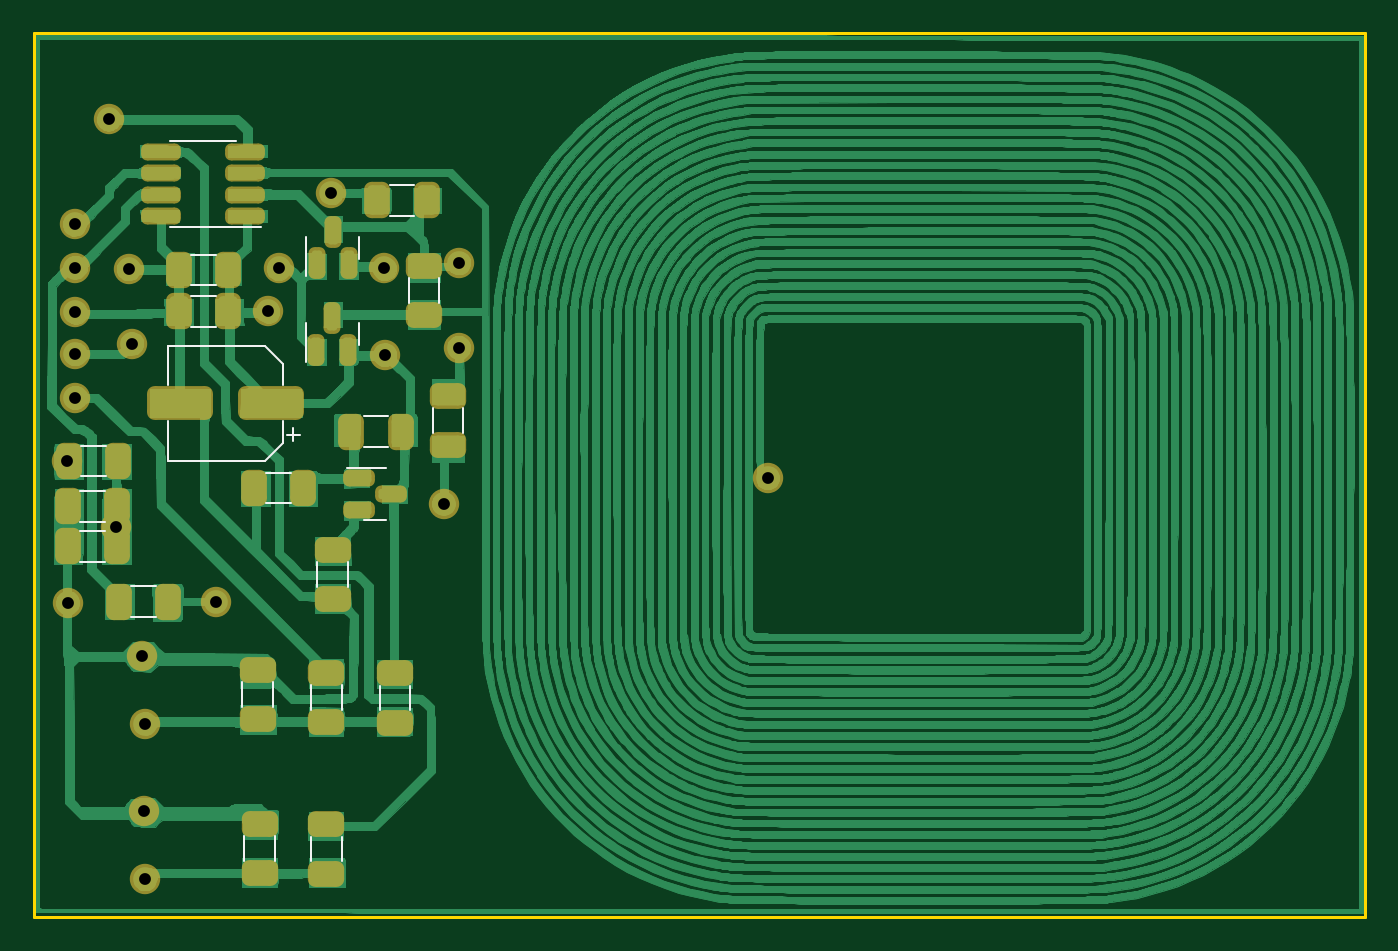
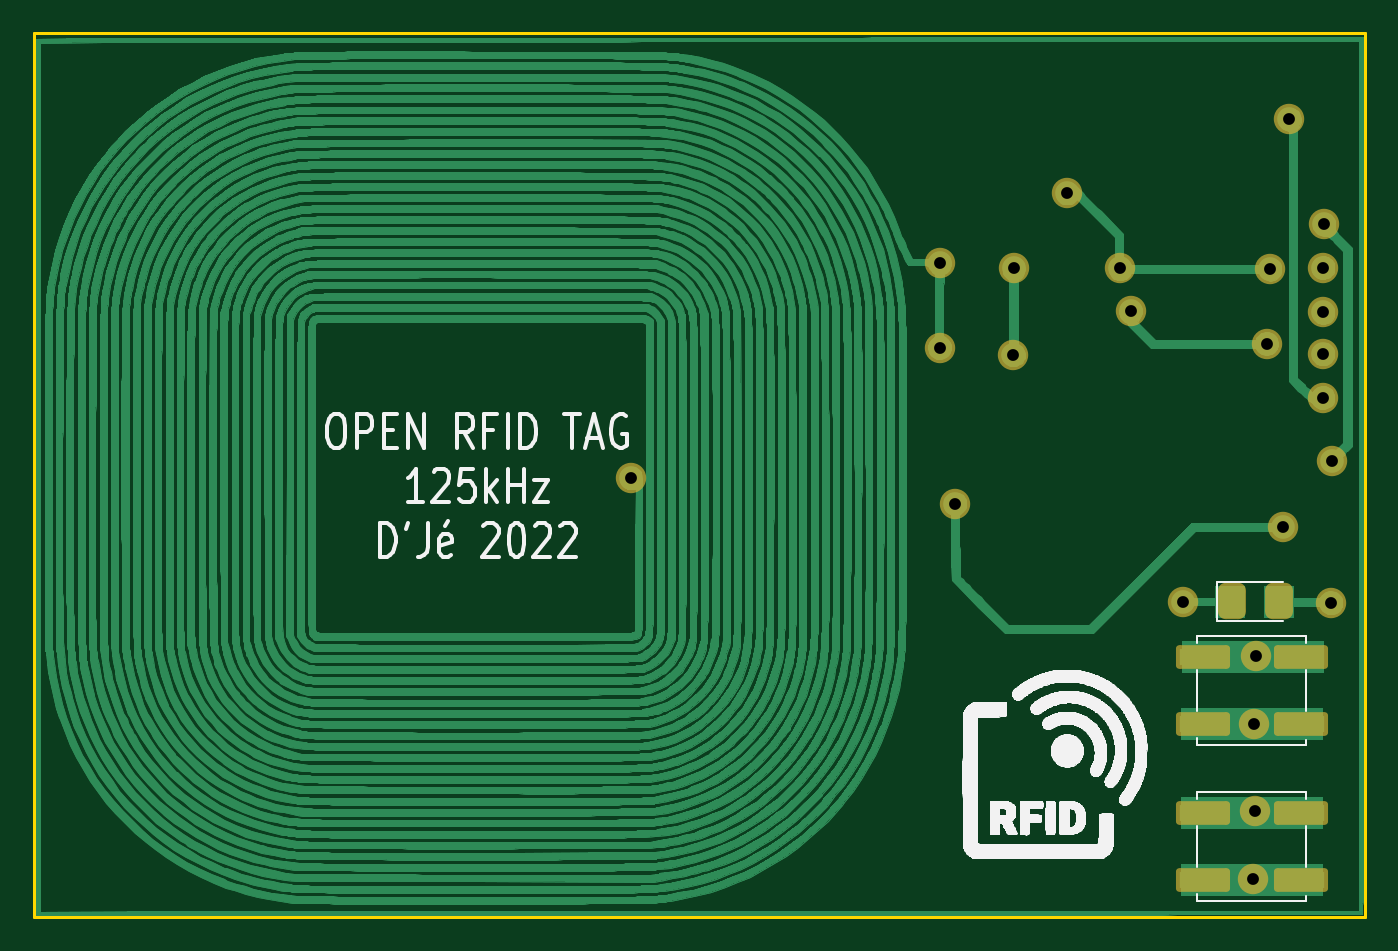
Circuit board: 9 layer files. Board 78.8 x 52.3 mm.
- bottom_copper: OpenRFID-B_Cu.gbr (1689821 bytes)
- bottom_mask: OpenRFID-B_Mask.gbr (2671 bytes)
- bottom_silk: OpenRFID-B_Silkscreen.gbr (252822 bytes)
- outline: OpenRFID-Edge_Cuts.gbr (705 bytes)
- top_copper: OpenRFID-F_Cu.gbr (1872923 bytes)
- top_mask: OpenRFID-F_Mask.gbr (4935 bytes)
- top_silk: OpenRFID-F_Silkscreen.gbr (3629 bytes)
- drill: OpenRFID-NPTH.drl (289 bytes)
- drill: OpenRFID-PTH.drl (726 bytes)

=== bottom_copper: OpenRFID-B_Cu.gbr (1689821 bytes, source omitted) ===
=== bottom_mask: OpenRFID-B_Mask.gbr (2671 bytes, source withheld) ===
=== bottom_silk: OpenRFID-B_Silkscreen.gbr (252822 bytes, source omitted) ===
=== outline: OpenRFID-Edge_Cuts.gbr ===
%TF.GenerationSoftware,KiCad,Pcbnew,(6.0.1)*%
%TF.CreationDate,2022-02-20T06:36:07+01:00*%
%TF.ProjectId,OK,4f4b2e6b-6963-4616-945f-706362585858,rev?*%
%TF.SameCoordinates,Original*%
%TF.FileFunction,Profile,NP*%
%FSLAX46Y46*%
G04 Gerber Fmt 4.6, Leading zero omitted, Abs format (unit mm)*
G04 Created by KiCad (PCBNEW (6.0.1)) date 2022-02-20 06:36:07*
%MOMM*%
%LPD*%
G01*
G04 APERTURE LIST*
%TA.AperFunction,Profile*%
%ADD10C,0.150000*%
%TD*%
G04 APERTURE END LIST*
D10*
X102850000Y-32330000D02*
X181630000Y-32330000D01*
X181630000Y-32330000D02*
X181630000Y-84670000D01*
X181630000Y-84670000D02*
X102850000Y-84670000D01*
X102850000Y-84670000D02*
X102850000Y-32330000D01*
M02*

=== top_copper: OpenRFID-F_Cu.gbr (1872923 bytes, source omitted) ===
=== top_mask: OpenRFID-F_Mask.gbr ===
%TF.GenerationSoftware,KiCad,Pcbnew,(6.0.1)*%
%TF.CreationDate,2022-02-20T06:36:07+01:00*%
%TF.ProjectId,OK,4f4b2e6b-6963-4616-945f-706362585858,rev?*%
%TF.SameCoordinates,Original*%
%TF.FileFunction,Soldermask,Top*%
%TF.FilePolarity,Negative*%
%FSLAX46Y46*%
G04 Gerber Fmt 4.6, Leading zero omitted, Abs format (unit mm)*
G04 Created by KiCad (PCBNEW (6.0.1)) date 2022-02-20 06:36:07*
%MOMM*%
%LPD*%
G01*
G04 APERTURE LIST*
G04 Aperture macros list*
%AMRoundRect*
0 Rectangle with rounded corners*
0 $1 Rounding radius*
0 $2 $3 $4 $5 $6 $7 $8 $9 X,Y pos of 4 corners*
0 Add a 4 corners polygon primitive as box body*
4,1,4,$2,$3,$4,$5,$6,$7,$8,$9,$2,$3,0*
0 Add four circle primitives for the rounded corners*
1,1,$1+$1,$2,$3*
1,1,$1+$1,$4,$5*
1,1,$1+$1,$6,$7*
1,1,$1+$1,$8,$9*
0 Add four rect primitives between the rounded corners*
20,1,$1+$1,$2,$3,$4,$5,0*
20,1,$1+$1,$4,$5,$6,$7,0*
20,1,$1+$1,$6,$7,$8,$9,0*
20,1,$1+$1,$8,$9,$2,$3,0*%
G04 Aperture macros list end*
%ADD10C,1.800000*%
%ADD11RoundRect,0.350000X0.150000X-0.587500X0.150000X0.587500X-0.150000X0.587500X-0.150000X-0.587500X0*%
%ADD12RoundRect,0.450000X-0.625000X0.312500X-0.625000X-0.312500X0.625000X-0.312500X0.625000X0.312500X0*%
%ADD13RoundRect,0.450000X0.312500X0.625000X-0.312500X0.625000X-0.312500X-0.625000X0.312500X-0.625000X0*%
%ADD14RoundRect,0.450000X0.625000X-0.312500X0.625000X0.312500X-0.625000X0.312500X-0.625000X-0.312500X0*%
%ADD15RoundRect,0.350000X0.825000X0.150000X-0.825000X0.150000X-0.825000X-0.150000X0.825000X-0.150000X0*%
%ADD16RoundRect,0.450000X-0.312500X-0.625000X0.312500X-0.625000X0.312500X0.625000X-0.312500X0.625000X0*%
%ADD17RoundRect,0.450000X1.500000X0.550000X-1.500000X0.550000X-1.500000X-0.550000X1.500000X-0.550000X0*%
%ADD18RoundRect,0.350000X-0.587500X-0.150000X0.587500X-0.150000X0.587500X0.150000X-0.587500X0.150000X0*%
G04 APERTURE END LIST*
D10*
%TO.C,*%
X113600000Y-65990000D03*
%TD*%
D11*
%TO.C, *%
X119590000Y-45957500D03*
X121490000Y-45957500D03*
X120540000Y-44082500D03*
%TD*%
D10*
%TO.C,*%
X105300000Y-53900000D03*
%TD*%
%TO.C,*%
X123650000Y-51350000D03*
%TD*%
%TO.C,*%
X109400000Y-73200000D03*
%TD*%
D12*
%TO.C, *%
X127370000Y-53787500D03*
X127370000Y-56712500D03*
%TD*%
D10*
%TO.C,*%
X117350000Y-46250000D03*
%TD*%
%TO.C,*%
X120450000Y-41800000D03*
%TD*%
%TO.C,*%
X104850000Y-66050000D03*
%TD*%
D13*
%TO.C, *%
X115857500Y-59250000D03*
X118782500Y-59250000D03*
%TD*%
D14*
%TO.C, *%
X120160000Y-79157500D03*
X120160000Y-82082500D03*
%TD*%
D15*
%TO.C, *%
X115345000Y-43165000D03*
X110395000Y-43165000D03*
X115345000Y-39355000D03*
X110395000Y-40625000D03*
X115345000Y-40625000D03*
X115345000Y-41895000D03*
X110395000Y-41895000D03*
X110395000Y-39355000D03*
%TD*%
D10*
%TO.C,*%
X123600000Y-46250000D03*
%TD*%
D12*
%TO.C, *%
X125940000Y-49022500D03*
X125940000Y-46097500D03*
%TD*%
D13*
%TO.C, *%
X123187500Y-42220000D03*
X126112500Y-42220000D03*
%TD*%
D14*
%TO.C, *%
X120530000Y-65832500D03*
X120530000Y-62907500D03*
%TD*%
D16*
%TO.C, *%
X121637500Y-55910000D03*
X124562500Y-55910000D03*
%TD*%
D10*
%TO.C,*%
X105300000Y-51300000D03*
%TD*%
%TO.C,*%
X128000000Y-45950000D03*
%TD*%
%TO.C,*%
X107700000Y-61550000D03*
%TD*%
%TO.C,*%
X107300000Y-37400000D03*
%TD*%
D14*
%TO.C, *%
X116210000Y-79127500D03*
X116210000Y-82052500D03*
%TD*%
%TO.C, *%
X116100000Y-70007500D03*
X116100000Y-72932500D03*
%TD*%
D10*
%TO.C,*%
X146300000Y-58650000D03*
%TD*%
%TO.C,*%
X127100000Y-60200000D03*
%TD*%
%TO.C,*%
X109350000Y-78400000D03*
%TD*%
%TO.C,*%
X108650000Y-50700000D03*
%TD*%
D17*
%TO.C, *%
X111470000Y-54240000D03*
X116870000Y-54240000D03*
%TD*%
D18*
%TO.C, *%
X122112500Y-58650000D03*
X122112500Y-60550000D03*
X123987500Y-59600000D03*
%TD*%
D13*
%TO.C, *%
X114362500Y-48780000D03*
X111437500Y-48780000D03*
%TD*%
D10*
%TO.C,*%
X105300000Y-46200000D03*
%TD*%
D14*
%TO.C, *%
X120160000Y-70185000D03*
X120160000Y-73110000D03*
%TD*%
D16*
%TO.C, *%
X110782500Y-65980000D03*
X107857500Y-65980000D03*
%TD*%
D10*
%TO.C,*%
X105300000Y-48850000D03*
%TD*%
%TO.C,*%
X128000000Y-50950000D03*
%TD*%
D11*
%TO.C, *%
X119570000Y-51067500D03*
X121470000Y-51067500D03*
X120520000Y-49192500D03*
%TD*%
D13*
%TO.C, *%
X107762500Y-62700000D03*
X104837500Y-62700000D03*
%TD*%
D10*
%TO.C,*%
X105250000Y-43650000D03*
%TD*%
D14*
%TO.C, *%
X124220000Y-70217500D03*
X124220000Y-73142500D03*
%TD*%
D10*
%TO.C,*%
X109450000Y-82400000D03*
%TD*%
D13*
%TO.C, *%
X104837500Y-60340000D03*
X107762500Y-60340000D03*
%TD*%
D10*
%TO.C,*%
X116700000Y-48800000D03*
%TD*%
%TO.C,*%
X104796782Y-57644458D03*
%TD*%
%TO.C,*%
X108448630Y-46298630D03*
%TD*%
%TO.C,*%
X109250000Y-69200000D03*
%TD*%
D13*
%TO.C, *%
X114362500Y-46350000D03*
X111437500Y-46350000D03*
%TD*%
%TO.C, *%
X104907500Y-57660000D03*
X107832500Y-57660000D03*
%TD*%
M02*

=== top_silk: OpenRFID-F_Silkscreen.gbr ===
%TF.GenerationSoftware,KiCad,Pcbnew,(6.0.1)*%
%TF.CreationDate,2022-02-20T06:36:07+01:00*%
%TF.ProjectId,OK,4f4b2e6b-6963-4616-945f-706362585858,rev?*%
%TF.SameCoordinates,Original*%
%TF.FileFunction,Legend,Top*%
%TF.FilePolarity,Positive*%
%FSLAX46Y46*%
G04 Gerber Fmt 4.6, Leading zero omitted, Abs format (unit mm)*
G04 Created by KiCad (PCBNEW (6.0.1)) date 2022-02-20 06:36:07*
%MOMM*%
%LPD*%
G01*
G04 APERTURE LIST*
%ADD10C,0.120000*%
G04 APERTURE END LIST*
D10*
%TO.C, *%
X118980000Y-45020000D02*
X118980000Y-44370000D01*
X118980000Y-45020000D02*
X118980000Y-46695000D01*
X122100000Y-45020000D02*
X122100000Y-45670000D01*
X122100000Y-45020000D02*
X122100000Y-44370000D01*
X126460000Y-54522936D02*
X126460000Y-55977064D01*
X128280000Y-54522936D02*
X128280000Y-55977064D01*
X118047064Y-60160000D02*
X116592936Y-60160000D01*
X118047064Y-58340000D02*
X116592936Y-58340000D01*
X121070000Y-81347064D02*
X121070000Y-79892936D01*
X119250000Y-81347064D02*
X119250000Y-79892936D01*
X112870000Y-43820000D02*
X116320000Y-43820000D01*
X112870000Y-38700000D02*
X110920000Y-38700000D01*
X112870000Y-43820000D02*
X110920000Y-43820000D01*
X112870000Y-38700000D02*
X114820000Y-38700000D01*
X126850000Y-46832936D02*
X126850000Y-48287064D01*
X125030000Y-46832936D02*
X125030000Y-48287064D01*
X125377064Y-41310000D02*
X123922936Y-41310000D01*
X125377064Y-43130000D02*
X123922936Y-43130000D01*
X119620000Y-65097064D02*
X119620000Y-63642936D01*
X121440000Y-65097064D02*
X121440000Y-63642936D01*
X122372936Y-56820000D02*
X123827064Y-56820000D01*
X122372936Y-55000000D02*
X123827064Y-55000000D01*
X117120000Y-81317064D02*
X117120000Y-79862936D01*
X115300000Y-81317064D02*
X115300000Y-79862936D01*
X115190000Y-72197064D02*
X115190000Y-70742936D01*
X117010000Y-72197064D02*
X117010000Y-70742936D01*
X118213750Y-56481250D02*
X118213750Y-55693750D01*
X116515563Y-57650000D02*
X110760000Y-57650000D01*
X116515563Y-50830000D02*
X110760000Y-50830000D01*
X117580000Y-56585563D02*
X116515563Y-57650000D01*
X117580000Y-56585563D02*
X117580000Y-55300000D01*
X118607500Y-56087500D02*
X117820000Y-56087500D01*
X110760000Y-50830000D02*
X110760000Y-53180000D01*
X117580000Y-51894437D02*
X117580000Y-53180000D01*
X110760000Y-57650000D02*
X110760000Y-55300000D01*
X117580000Y-51894437D02*
X116515563Y-50830000D01*
X123050000Y-58040000D02*
X121375000Y-58040000D01*
X123050000Y-61160000D02*
X123700000Y-61160000D01*
X123050000Y-58040000D02*
X123700000Y-58040000D01*
X123050000Y-61160000D02*
X122400000Y-61160000D01*
X113627064Y-49690000D02*
X112172936Y-49690000D01*
X113627064Y-47870000D02*
X112172936Y-47870000D01*
X121070000Y-72374564D02*
X121070000Y-70920436D01*
X119250000Y-72374564D02*
X119250000Y-70920436D01*
X108592936Y-66890000D02*
X110047064Y-66890000D01*
X108592936Y-65070000D02*
X110047064Y-65070000D01*
X118960000Y-50130000D02*
X118960000Y-51805000D01*
X122080000Y-50130000D02*
X122080000Y-49480000D01*
X118960000Y-50130000D02*
X118960000Y-49480000D01*
X122080000Y-50130000D02*
X122080000Y-50780000D01*
X107027064Y-61790000D02*
X105572936Y-61790000D01*
X107027064Y-63610000D02*
X105572936Y-63610000D01*
X125130000Y-72407064D02*
X125130000Y-70952936D01*
X123310000Y-72407064D02*
X123310000Y-70952936D01*
X107027064Y-59430000D02*
X105572936Y-59430000D01*
X107027064Y-61250000D02*
X105572936Y-61250000D01*
X113627064Y-47260000D02*
X112172936Y-47260000D01*
X113627064Y-45440000D02*
X112172936Y-45440000D01*
X107097064Y-56750000D02*
X105642936Y-56750000D01*
X107097064Y-58570000D02*
X105642936Y-58570000D01*
%TD*%
M02*

=== drill: OpenRFID-NPTH.drl ===
M48
; DRILL file {KiCad (6.0.1)} date Sun Feb 20 06:36:00 2022
; FORMAT={-:-/ absolute / metric / decimal}
; #@! TF.CreationDate,2022-02-20T06:36:00+01:00
; #@! TF.GenerationSoftware,Kicad,Pcbnew,(6.0.1)
; #@! TF.FileFunction,NonPlated,1,2,NPTH
FMAT,2
METRIC
%
G90
G05
T0
M30

=== drill: OpenRFID-PTH.drl ===
M48
; DRILL file {KiCad (6.0.1)} date Sun Feb 20 06:36:00 2022
; FORMAT={-:-/ absolute / metric / decimal}
; #@! TF.CreationDate,2022-02-20T06:36:00+01:00
; #@! TF.GenerationSoftware,Kicad,Pcbnew,(6.0.1)
; #@! TF.FileFunction,Plated,1,2,PTH
FMAT,2
METRIC
; #@! TA.AperFunction,Plated,PTH,ComponentDrill
T1C0.700
%
G90
G05
T1
X104.797Y-57.644
X104.85Y-66.05
X105.25Y-43.65
X105.3Y-46.2
X105.3Y-48.85
X105.3Y-51.3
X105.3Y-53.9
X107.3Y-37.4
X107.7Y-61.55
X108.449Y-46.299
X108.65Y-50.7
X109.25Y-69.2
X109.35Y-78.4
X109.4Y-73.2
X109.45Y-82.4
X113.6Y-65.99
X116.7Y-48.8
X117.35Y-46.25
X120.45Y-41.8
X123.6Y-46.25
X123.65Y-51.35
X127.1Y-60.2
X128.0Y-45.95
X128.0Y-50.95
X146.3Y-58.65
T0
M30

